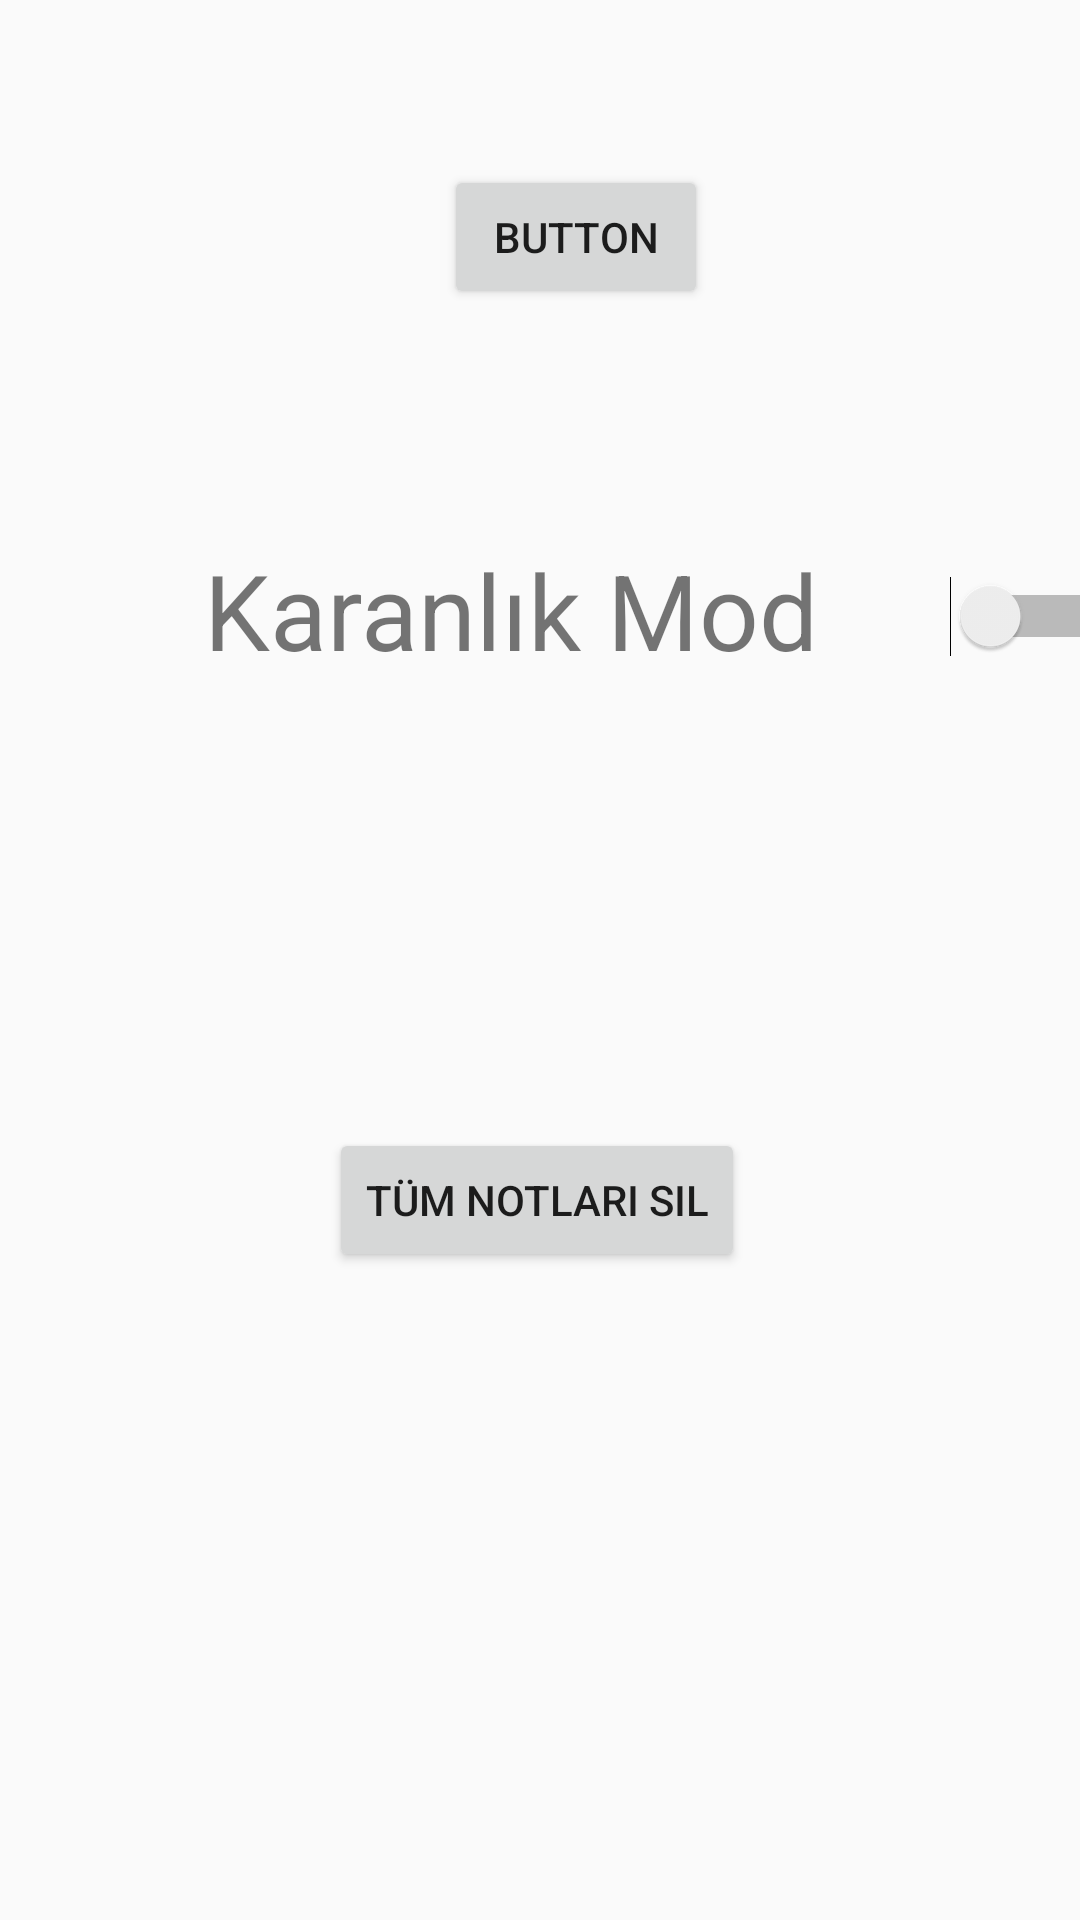

Here is an Android app screen rendered from its layout file. Give the layout XML and the strings, colors and styles it references.
<!-- AndroidManifest.xml: application theme Theme.NoteApp -->
<!-- res/layout/fragment_settings.xml -->
<?xml version="1.0" encoding="utf-8"?>
<androidx.constraintlayout.widget.ConstraintLayout xmlns:android="http://schemas.android.com/apk/res/android"
    xmlns:app="http://schemas.android.com/apk/res-auto"
    xmlns:tools="http://schemas.android.com/tools"
    android:layout_width="match_parent"
    android:layout_height="match_parent"
    tools:context=".view.SettingsFragment">


    <Button
        android:id="@+id/allDelete_btn"
        android:layout_width="wrap_content"
        android:layout_height="wrap_content"
        android:layout_marginBottom="216dp"
        android:text="Tüm Notları Sil"
        app:layout_constraintBottom_toBottomOf="parent"
        app:layout_constraintEnd_toEndOf="parent"
        app:layout_constraintHorizontal_bias="0.496"
        app:layout_constraintStart_toStartOf="parent" />

    <TextView
        android:id="@+id/textView"
        android:layout_width="wrap_content"
        android:layout_height="wrap_content"
        android:layout_marginStart="68dp"
        android:layout_marginTop="180dp"
        android:text="Karanlık Mod"
        android:textSize="35dp"
        app:layout_constraintStart_toStartOf="parent"
        app:layout_constraintTop_toTopOf="parent" />

    <Switch
        android:id="@+id/switch1"
        android:layout_width="wrap_content"
        android:layout_height="wrap_content"
        android:layout_marginStart="44dp"
        android:layout_marginTop="192dp"

        app:layout_constraintStart_toEndOf="@+id/textView"
        app:layout_constraintTop_toTopOf="parent" />

    <Button
        android:id="@+id/buttonswitch"
        android:layout_width="wrap_content"
        android:layout_height="wrap_content"
        android:layout_marginStart="80dp"
        android:layout_marginTop="55dp"
        android:layout_marginEnd="81dp"
        android:text="Button"
        app:layout_constraintEnd_toStartOf="@+id/switch1"
        app:layout_constraintStart_toStartOf="@+id/textView"
        app:layout_constraintTop_toTopOf="parent" />


</androidx.constraintlayout.widget.ConstraintLayout>
<!-- resources referenced by this layout -->
<resources>
  <style name="Theme.NoteApp" parent="Theme.AppCompat.Light.DarkActionBar">
          
          <item name="colorPrimary">@color/primary</item>
          <item name="colorPrimaryVariant">@color/primary_dark</item>
          <item name="colorOnPrimary">@color/primary_text</item>
          
          <item name="colorSecondary">@color/secondary</item>
          <item name="colorSecondaryVariant">@color/secondary_light</item>
          <item name="colorOnSecondary">@color/secondary_text</item>
          
          <item name="android:statusBarColor" tools:targetApi="l">?attr/colorPrimaryVariant</item>
          
          <item name="titleTextColor">@color/primary_text</item>
  
      </style>
  <color name="primary">#5e35b1</color>
  <color name="primary_dark">#280680</color>
  <color name="primary_text">#ffffff</color>
  <color name="secondary">#5e35b1</color>
  <color name="secondary_light">#ffff6b</color>
  <color name="secondary_text">#ffffff</color>
</resources>
